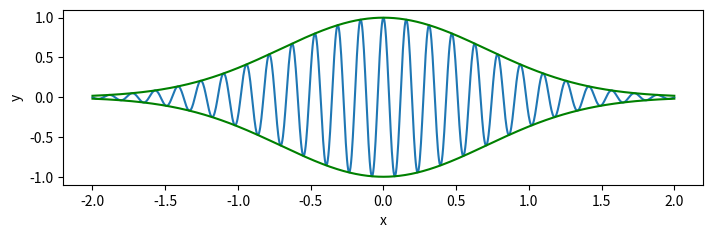

Recreate this plot in Python.
import numpy as np
import matplotlib.pyplot as plt
##x = np.linspace(-2, 2, 1000)
##y1 = np.cos(40 * x)
##y2 = np.exp(-x**2)
##plt.plot(x,y1*y2)
##plt.show()

fig = plt.figure(figsize=(8, 2.5))
left, bottom, width, height = 0.1, 0.2, 0.8, 0.7
ax = fig.add_axes((left, bottom, width, height))
x = np.linspace(-2, 2, 1000)
y1 = np.cos(40 * x)
y2 = np.exp(-x**2)
ax.plot(x,y1*y2)
ax.plot(x,y2,'g')
ax.plot(x,-y2,'g')
ax.set_xlabel('x')
ax.set_ylabel('y')
plt.show()
